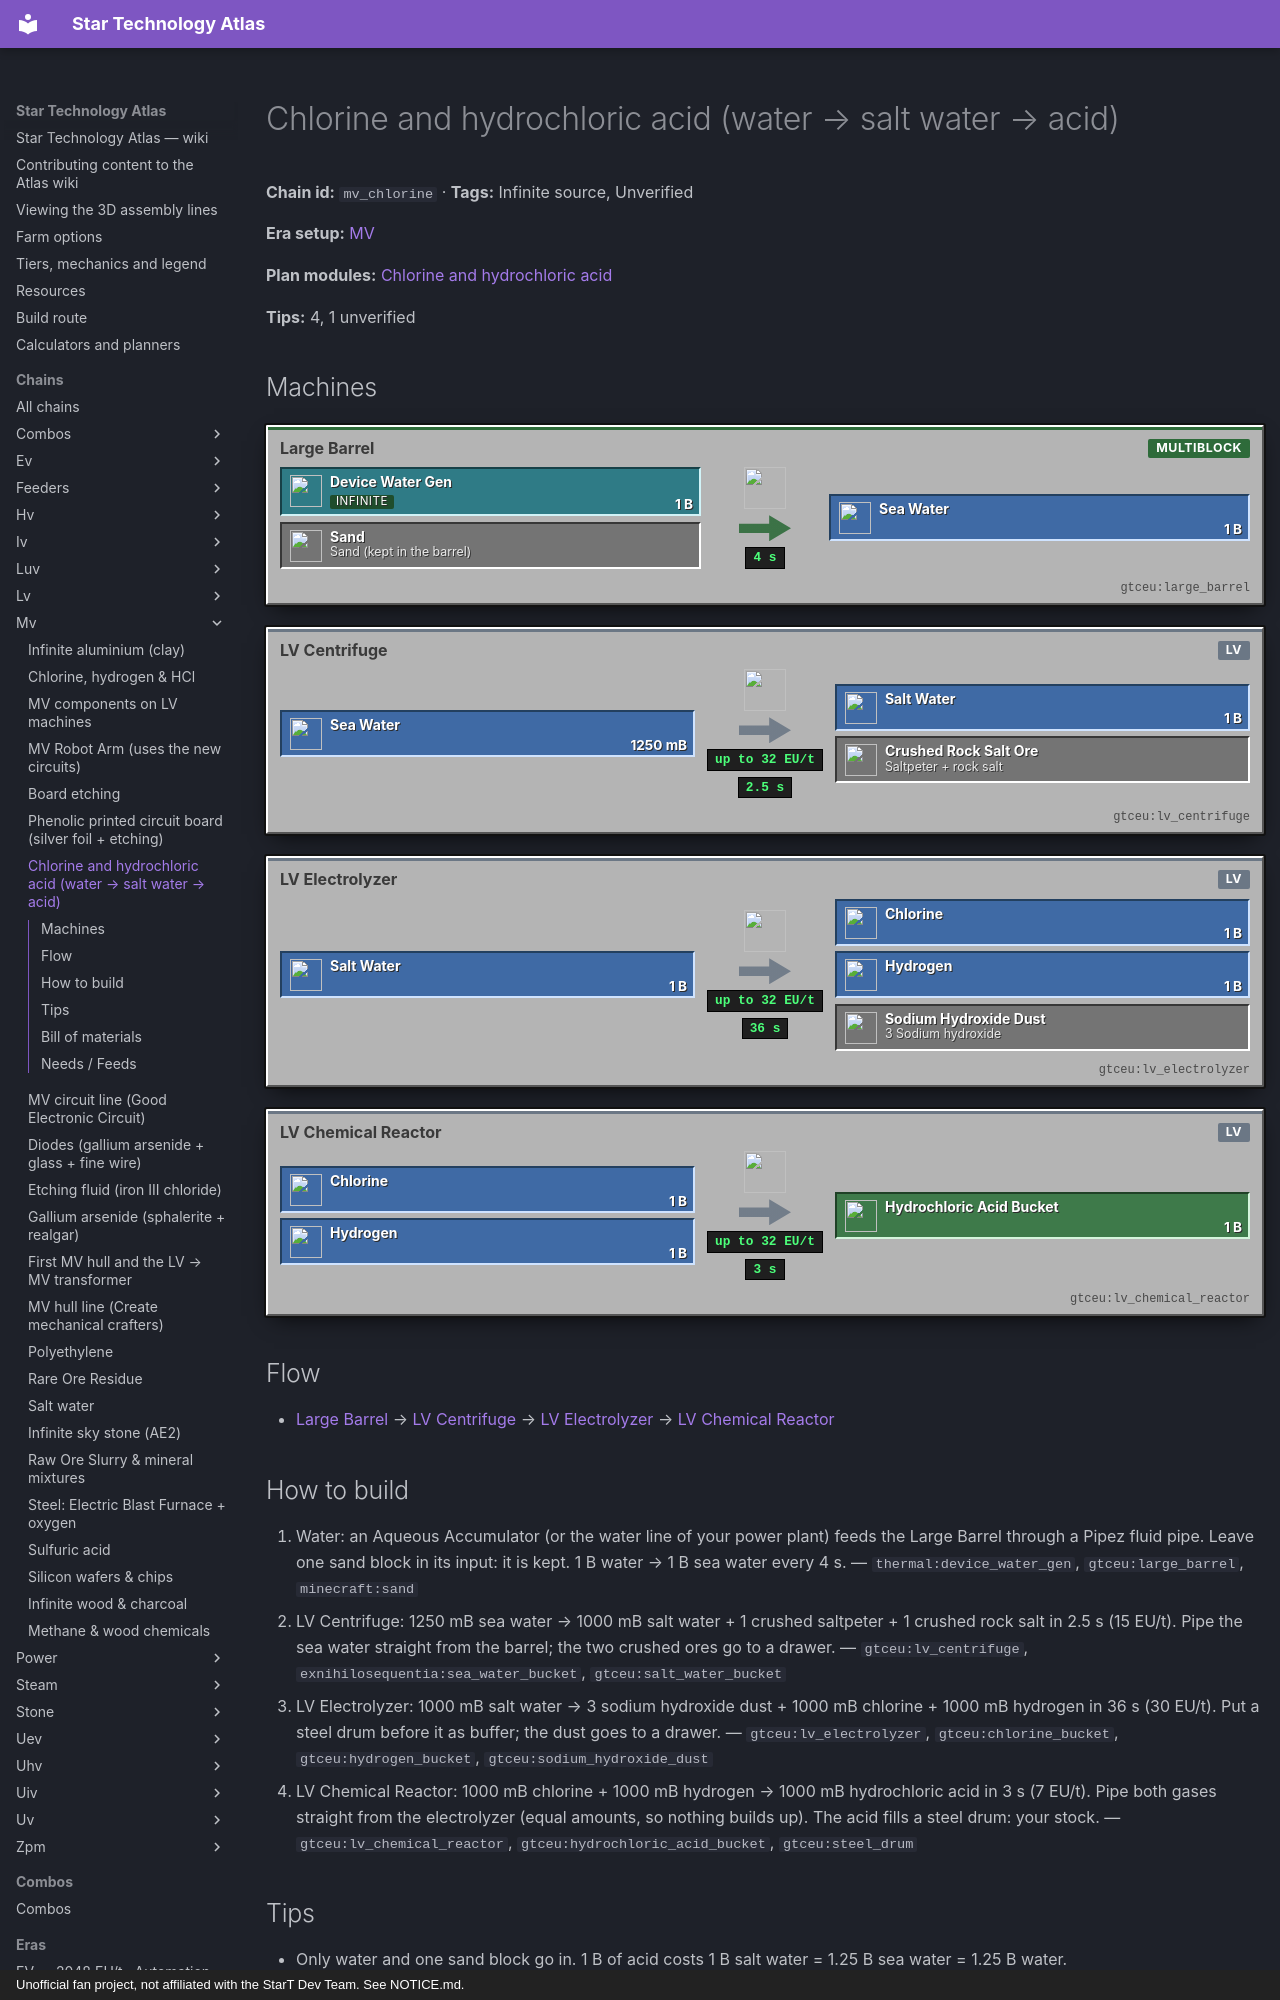

repository: BLGuyDev/StarT-Atlas · page: chains/mv/mv_chlorine/index.html · generator: mkdocs · copyright: Unofficial fan project, not affiliated with the StarT Dev Team. See NOTICE.md.

---
kind: chain
id: mv_chlorine
order: 950
data:
  t: Chlorine and hydrochloric acid (water → salt water → acid)
  inf: true
  "n":
    - [w, Water, s, "thermal:device_water_gen"]
    - [sa, "Sand (kept in the barrel)", i, "minecraft:sand"]
    - [lb, Large Barrel, m, "gtceu:large_barrel"]
    - [sw, Sea water, f, "exnihilosequentia:sea_water_bucket"]
    - [ce, LV Centrifuge, m, "gtceu:lv_centrifuge"]
    - [sl, Salt water, f, "gtceu:salt_water_bucket"]
    - [by, "Saltpeter + rock salt", x, "gtceu:crushed_rock_salt_ore"]
    - [el, LV Electrolyzer, m, "gtceu:lv_electrolyzer"]
    - [cl, Chlorine, f, "gtceu:chlorine_bucket"]
    - [hy, Hydrogen, f, "gtceu:hydrogen_bucket"]
    - [na, "3 Sodium hydroxide", x, "gtceu:sodium_hydroxide_dust"]
    - [cr, LV Chemical Reactor, m, "gtceu:lv_chemical_reactor"]
    - [hc, Hydrochloric acid, o, "gtceu:hydrochloric_acid_bucket"]
  e:
    - [w, lb, "1 B"]
    - [sa, lb]
    - [lb, sw, "1 B / 4 s"]
    - [sw, ce, "1250 mB"]
    - [ce, sl, "1 B / 2.5 s"]
    - [ce, by]
    - [sl, el, "1 B / 36 s"]
    - [el, cl, "1 B"]
    - [el, hy, "1 B"]
    - [el, na]
    - [cl, cr, "1 B"]
    - [hy, cr, "1 B"]
    - [cr, hc, "1 B / 3 s"]
  tips:
    - Only water and one sand block go in. 1 B of acid costs 1 B salt water = 1.25 B sea water = 1.25 B water.
    - The iron III chloride etchant (next module) eats 3 B of acid per bucket and 100 mB per board, so one electrolyzer (1.67 B acid a minute) covers about 5 boards a minute.
    - |-
      Sodium hydroxide, saltpeter and rock salt are by-products: a drawer, or an Item Voiding Cover on the output.
    - |-
      Unverified: hydrogen from formic acid. 1 B CO2 + 1 B water → 1 B formic acid + 1 B oxygen (LV, 48 s). Marble (calcite source) only comes from the Large Rock Crusher, 240 EU/t (HV). The electrolysis amounts of formic acid were not checked.
  b:
    - ["gtceu:large_barrel", 1]
    - ["gtceu:lv_centrifuge", 1]
    - ["gtceu:lv_electrolyzer", 1]
    - ["gtceu:lv_chemical_reactor", 1]
    - ["thermal:device_water_gen", 1]
    - ["minecraft:sand", 1]
    - ["gtceu:steel_drum", 3]
    - ["pipez:fluid_pipe", 16]
    - ["functionalstorage:oak_1", 3]
    - ["pipez:item_pipe", 16]
  how:
    - i: ["thermal:device_water_gen", "gtceu:large_barrel", "minecraft:sand"]
      t: |-
        Water: an Aqueous Accumulator (or the water line of your power plant) feeds the Large Barrel through a Pipez fluid pipe. Leave one sand block in its input: it is kept. 1 B water → 1 B sea water every 4 s.
    - i: ["gtceu:lv_centrifuge", "exnihilosequentia:sea_water_bucket", "gtceu:salt_water_bucket"]
      t: |-
        LV Centrifuge: 1250 mB sea water → 1000 mB salt water + 1 crushed saltpeter + 1 crushed rock salt in 2.5 s (15 EU/t). Pipe the sea water straight from the barrel; the two crushed ores go to a drawer.
    - i: ["gtceu:lv_electrolyzer", "gtceu:chlorine_bucket", "gtceu:hydrogen_bucket", "gtceu:sodium_hydroxide_dust"]
      t: |-
        LV Electrolyzer: 1000 mB salt water → 3 sodium hydroxide dust + 1000 mB chlorine + 1000 mB hydrogen in 36 s (30 EU/t). Put a steel drum before it as buffer; the dust goes to a drawer.
    - i: ["gtceu:lv_chemical_reactor", "gtceu:hydrochloric_acid_bucket", "gtceu:steel_drum"]
      t: |-
        LV Chemical Reactor: 1000 mB chlorine + 1000 mB hydrogen → 1000 mB hydrochloric acid in 3 s (7 EU/t). Pipe both gases straight from the electrolyzer (equal amounts, so nothing builds up). The acid fills a steel drum: your stock.
---
# Chlorine and hydrochloric acid (water → salt water → acid)

<!-- Generated from the front matter by tools/refresh_body.js. Edit the front matter, not this text. -->

**Chain id:** `mv_chlorine` · **Tags:** Infinite source, Unverified

**Era setup:** [MV](../../eras/mv.md)

**Plan modules:** [Chlorine and hydrochloric acid](../../plan/p6.md#chlor)

**Tips:** 4, 1 unverified
